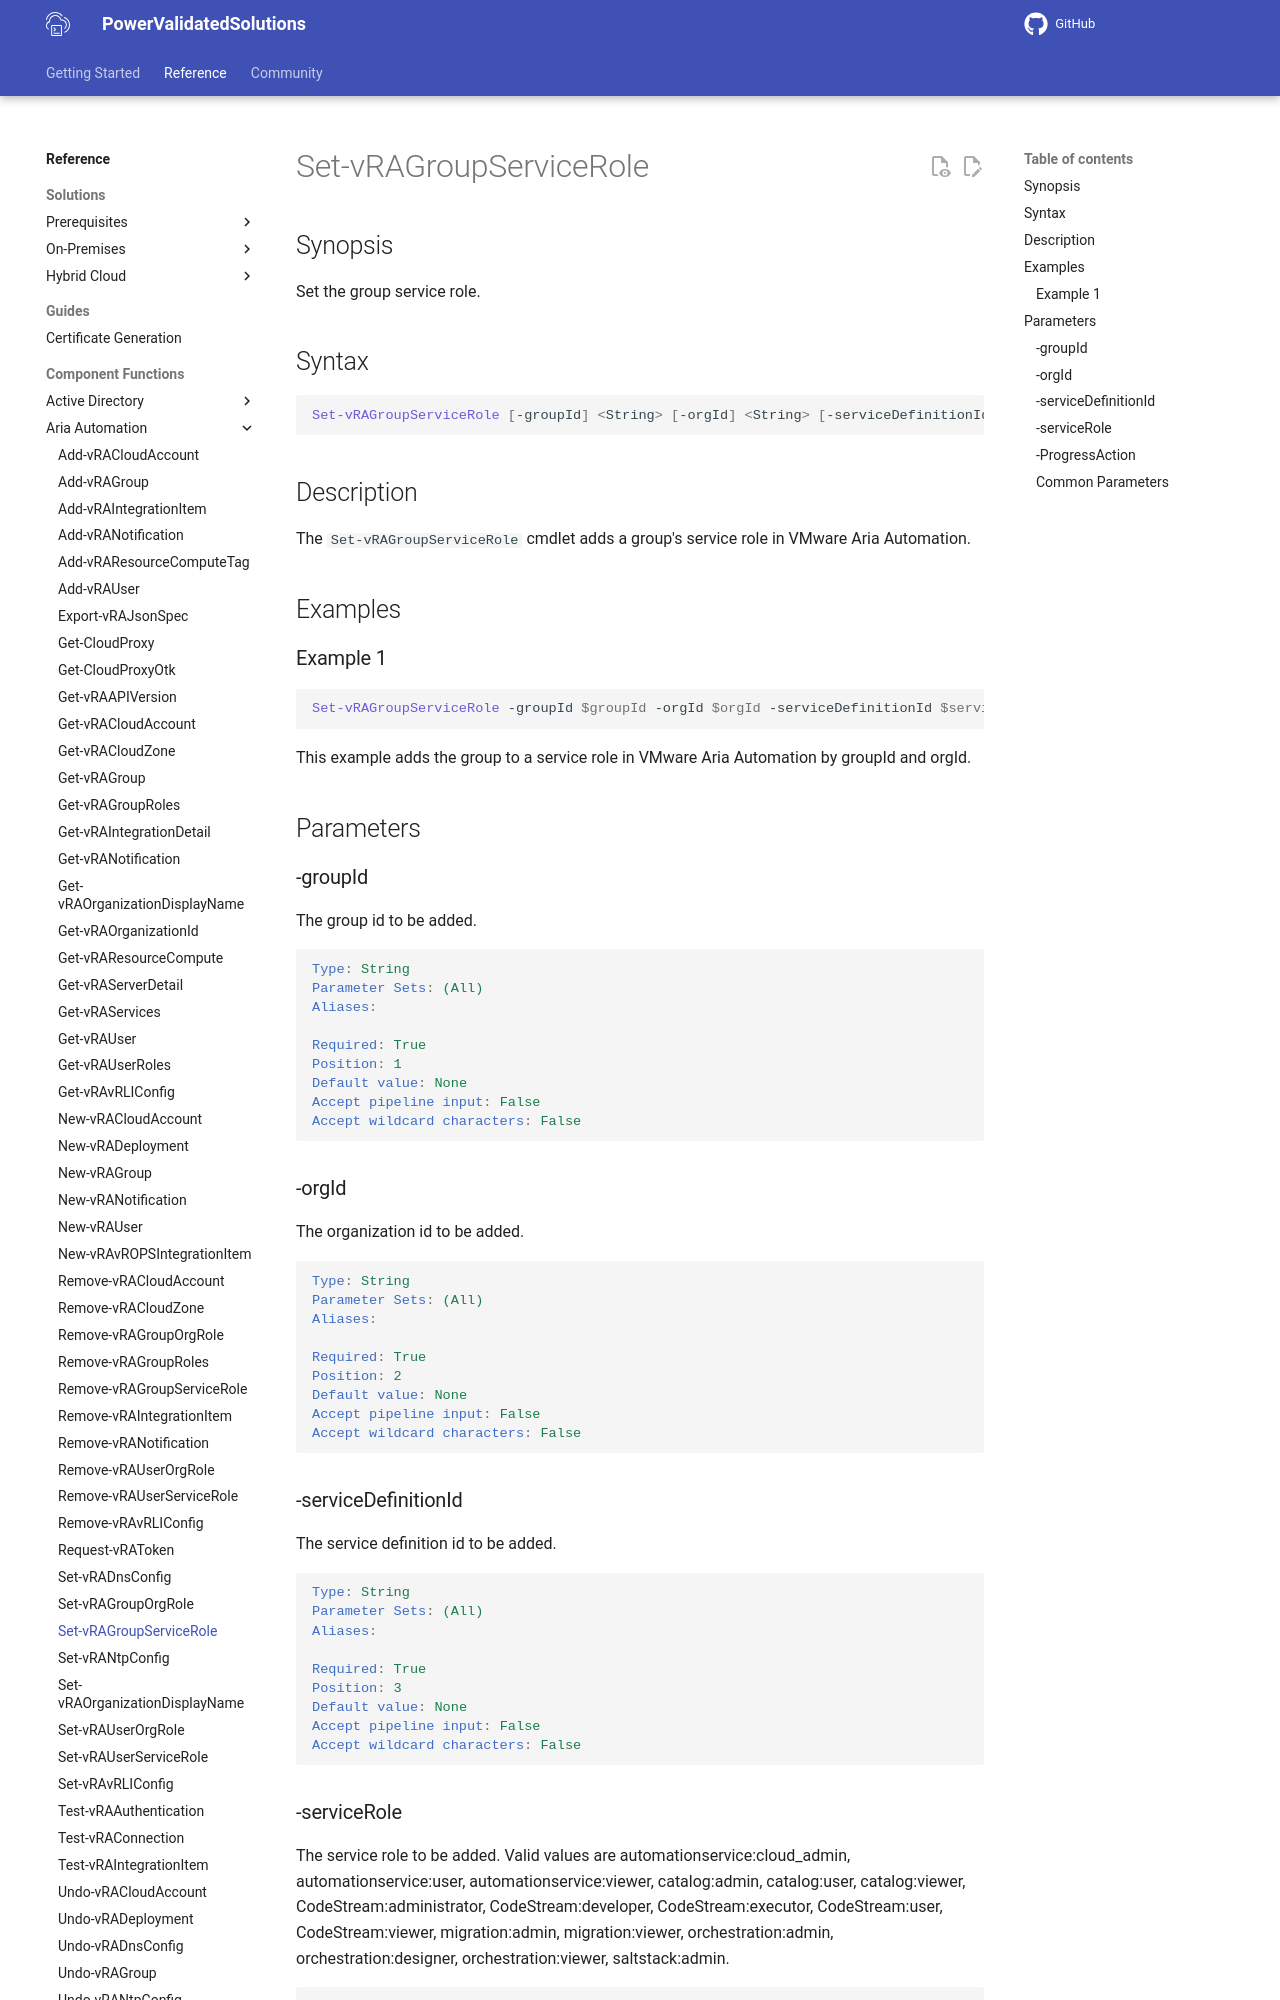

repository: vmware/power-validated-solutions-for-cloud-foundation · page: documentation/functions/aria-suite/aria-automation/Set-vRAGroupServiceRole/index.html · generator: mkdocs

# Set-vRAGroupServiceRole

## Synopsis

Set the group service role.

## Syntax

```powershell
Set-vRAGroupServiceRole [-groupId] <String> [-orgId] <String> [-serviceDefinitionId] <String>
 [-serviceRole] <String> [-ProgressAction <ActionPreference>] [<CommonParameters>]
```

## Description

The `Set-vRAGroupServiceRole` cmdlet adds a group's service role in VMware Aria Automation.

## Examples

### Example 1

```powershell
Set-vRAGroupServiceRole -groupId $groupId -orgId $orgId -serviceDefinitionId $serviceDefinitionId -serviceRole $serviceRole
```

This example adds the group to a service role in VMware Aria Automation by groupId and orgId.

## Parameters

### -groupId

The group id to be added.

```yaml
Type: String
Parameter Sets: (All)
Aliases:

Required: True
Position: 1
Default value: None
Accept pipeline input: False
Accept wildcard characters: False
```

### -orgId

The organization id to be added.

```yaml
Type: String
Parameter Sets: (All)
Aliases:

Required: True
Position: 2
Default value: None
Accept pipeline input: False
Accept wildcard characters: False
```

### -serviceDefinitionId

The service definition id to be added.

```yaml
Type: String
Parameter Sets: (All)
Aliases:

Required: True
Position: 3
Default value: None
Accept pipeline input: False
Accept wildcard characters: False
```
